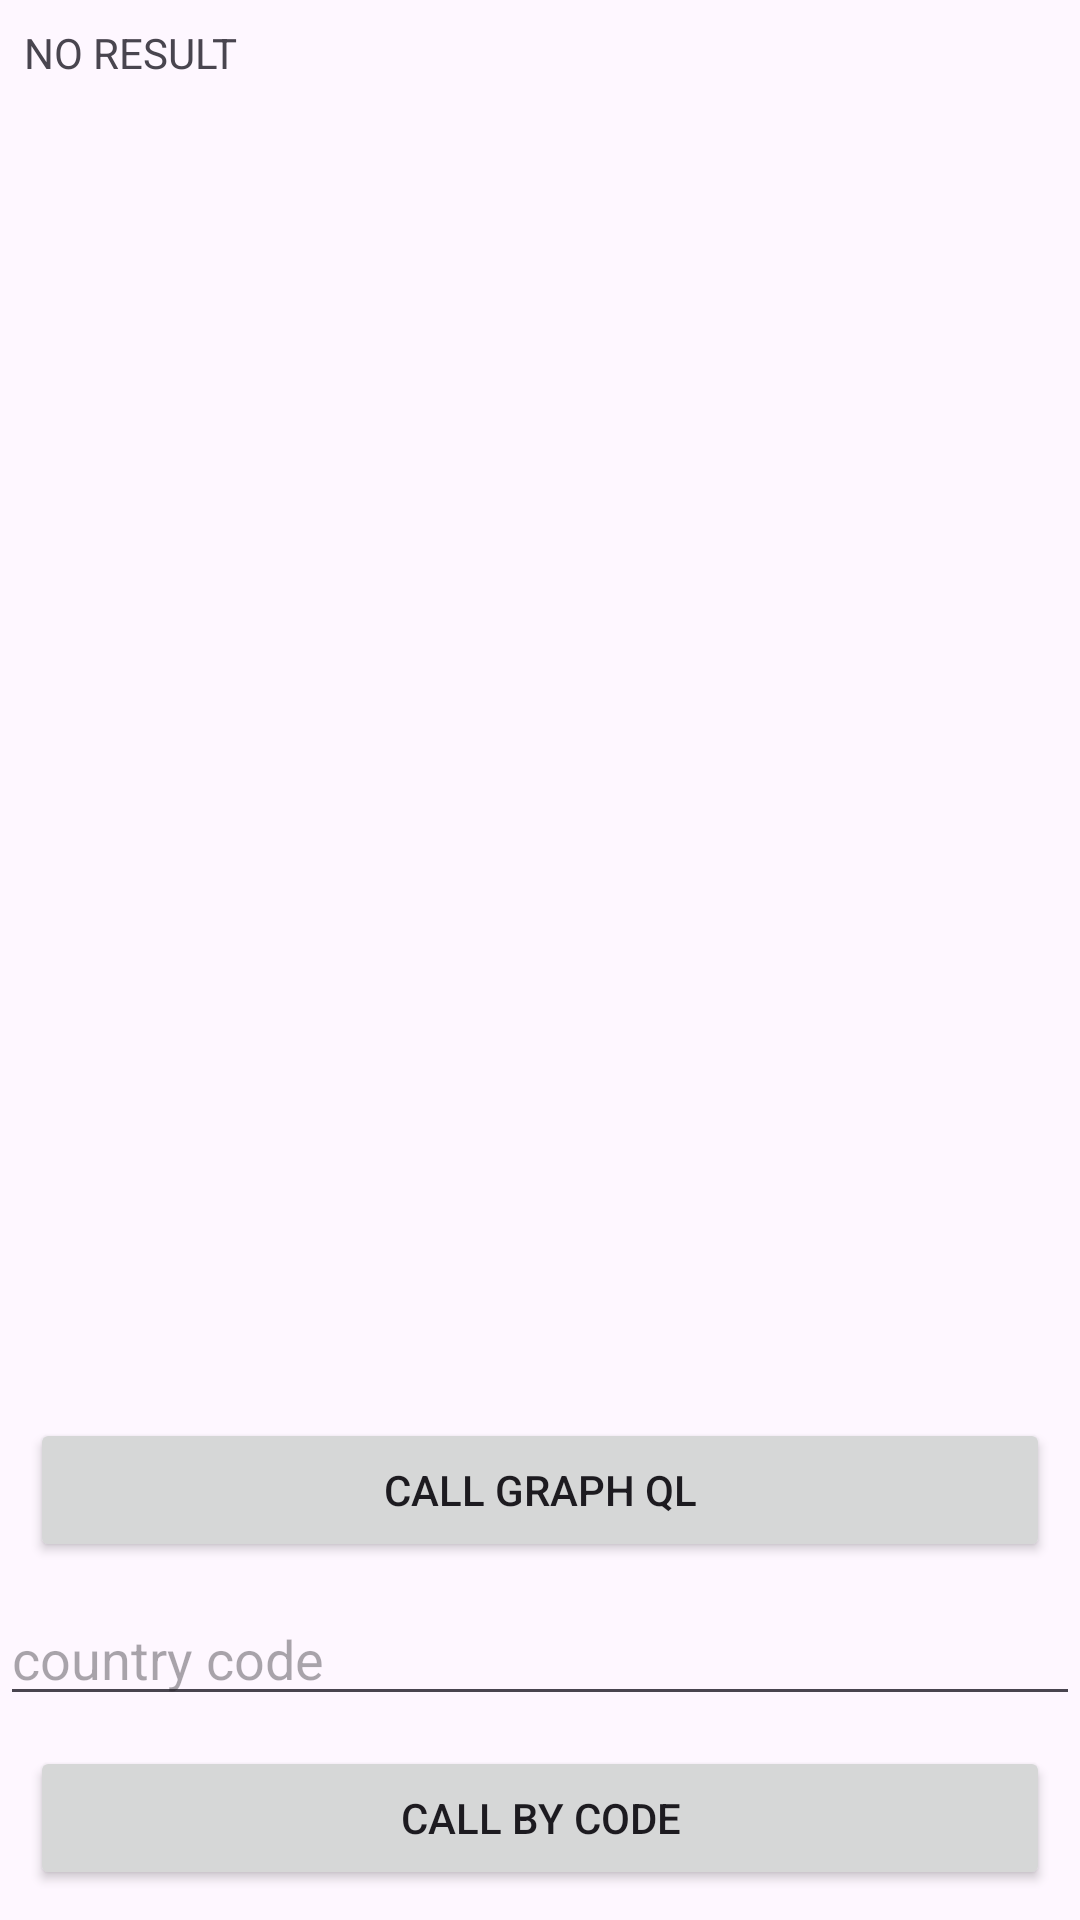

This screen was rendered from an Android layout file. Write that file and the resources it references.
<!-- AndroidManifest.xml: application theme Theme.GrapgQL -->
<!-- res/layout/activity_main.xml -->
<?xml version="1.0" encoding="utf-8"?>
<LinearLayout xmlns:android="http://schemas.android.com/apk/res/android"
    xmlns:app="http://schemas.android.com/apk/res-auto"
    xmlns:tools="http://schemas.android.com/tools"
    android:layout_width="match_parent"
    android:layout_height="match_parent"
    android:orientation="vertical"
    tools:context=".MainActivity">



    <TextView

        android:layout_weight="1"
        android:padding="8dp"
        android:text="NO RESULT"
        android:id="@+id/result"
        android:layout_width="match_parent"
        android:layout_height="wrap_content">

    </TextView>

    <androidx.recyclerview.widget.RecyclerView
android:layout_weight="1"
        android:clipToPadding="false"
        android:paddingBottom="90dp"
        android:id="@+id/recyclerView"
        android:layout_width="match_parent"
        android:layout_height="300dp"
        tools:listitem="@layout/custom"

        />


    <Button
        android:layout_margin="10dp"
        android:id="@+id/call"
        android:text="CALL GRAPH QL"
        android:layout_width="match_parent"
        android:layout_height="wrap_content">

    </Button>

    <EditText
        android:id="@+id/c_Code_value"
        android:hint="country code"
        android:layout_width="match_parent"
        android:layout_height="wrap_content">

    </EditText>

    <Button

        android:layout_margin="10dp"
        android:id="@+id/getcode"
        android:text="CALL BY CODE"
        android:layout_width="match_parent"
        android:layout_height="wrap_content">

    </Button>
</LinearLayout>
<!-- res/layout/custom.xml (included above) -->
<?xml version="1.0" encoding="utf-8"?>

<LinearLayout xmlns:android="http://schemas.android.com/apk/res/android"
    android:layout_width="match_parent"
    android:layout_height="wrap_content">
    <TextView
        android:padding="5dp"
        android:id="@+id/title"
        android:layout_width="wrap_content"
        android:layout_height="wrap_content"
        android:layout_weight="1"
        android:gravity="left"
        android:text="Posted on : 10 Dec 2021"
        android:textColor="#000"
        android:textSize="14sp"
        android:textStyle="normal" />
</LinearLayout>
<!-- resources referenced by this layout -->
<resources>
  <style name="Theme.GrapgQL" parent="Base.Theme.GrapgQL" />
  <style name="Base.Theme.GrapgQL" parent="Theme.Material3.DayNight.NoActionBar">
          
          
      </style>
</resources>
